Dataset: dataset (GitHub, DearDarlin/hand). Classes: heart, open palm, pointing finger, thumb up.

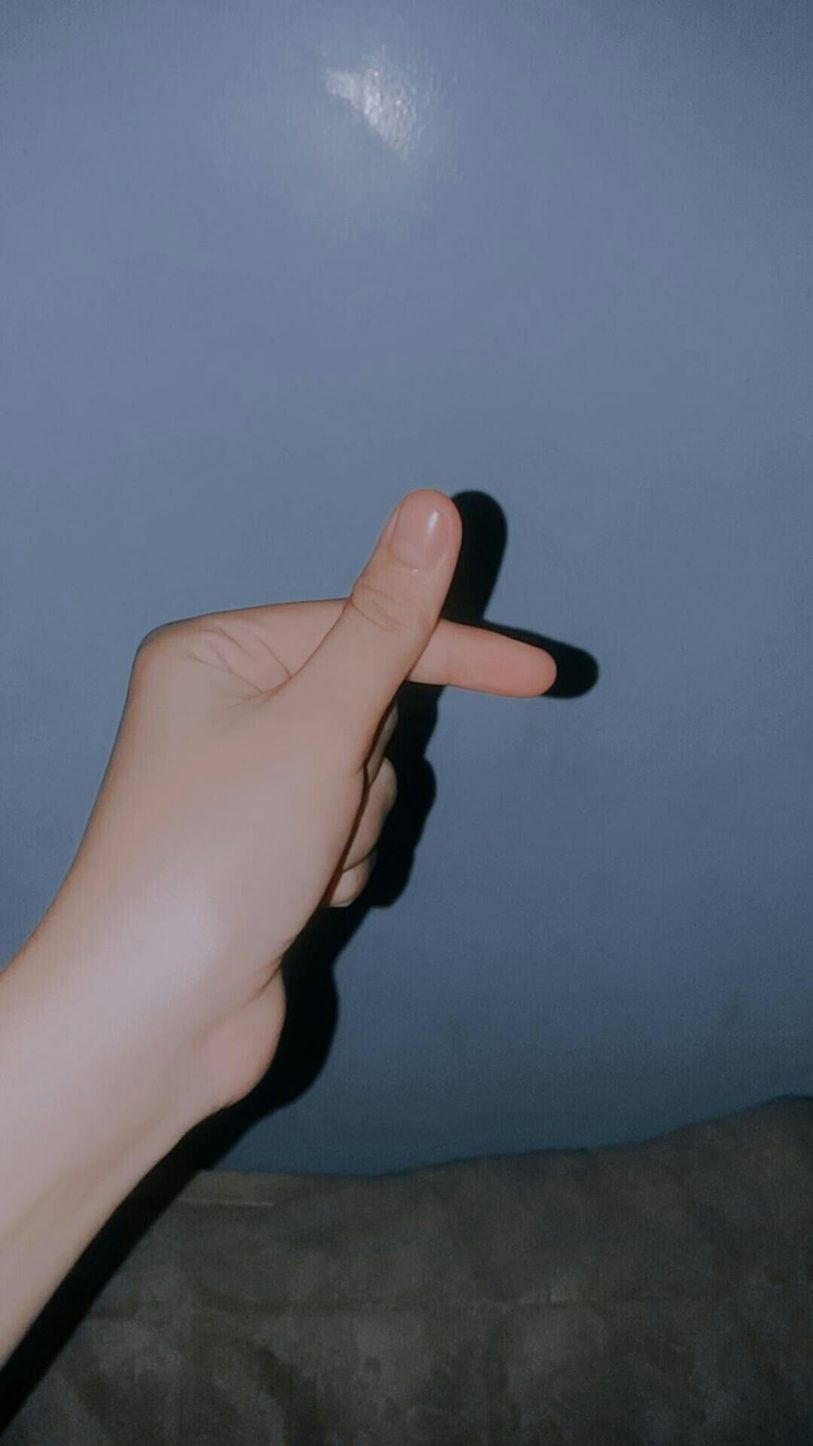
Label: heart

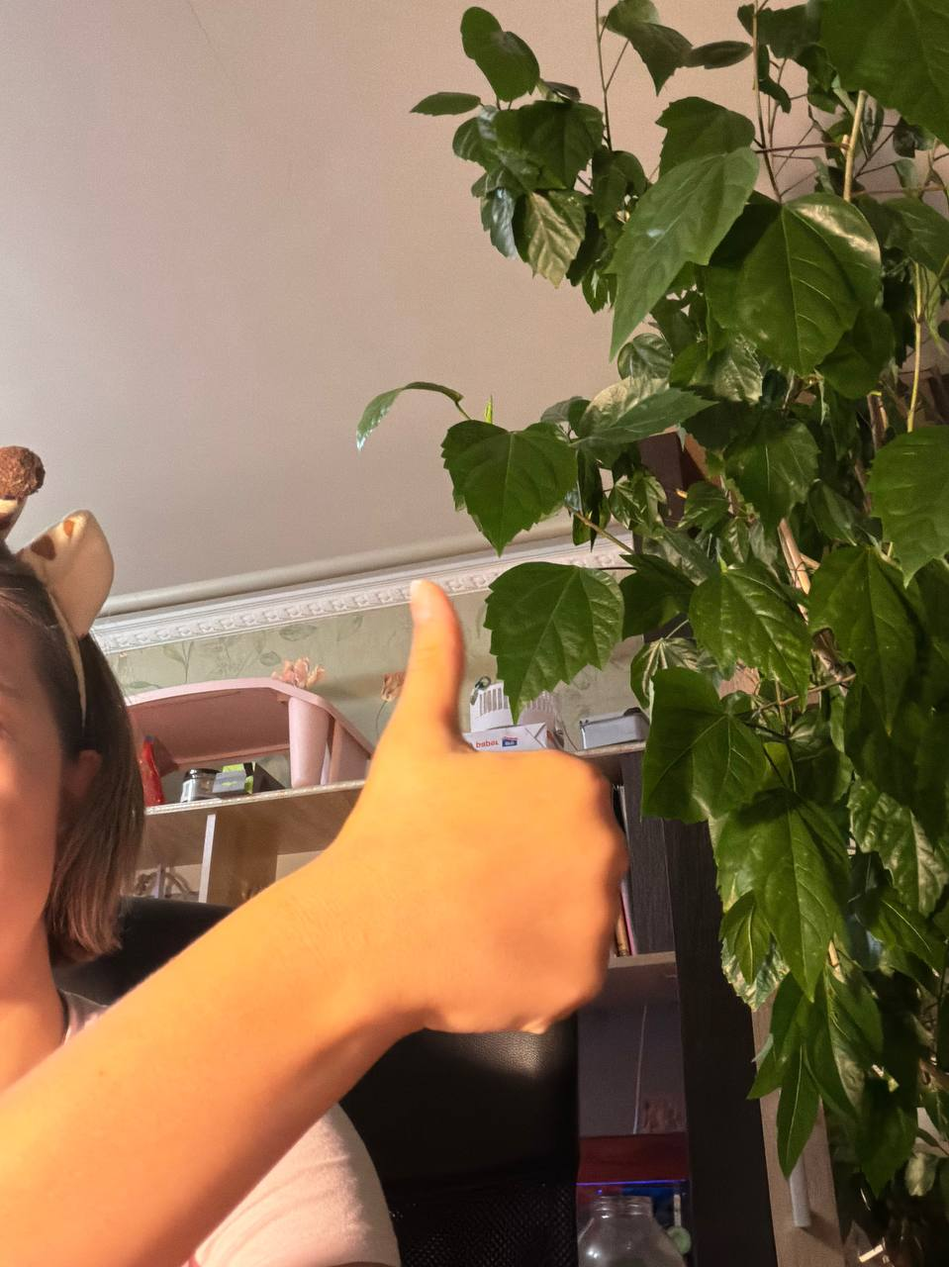
Label: thumb up

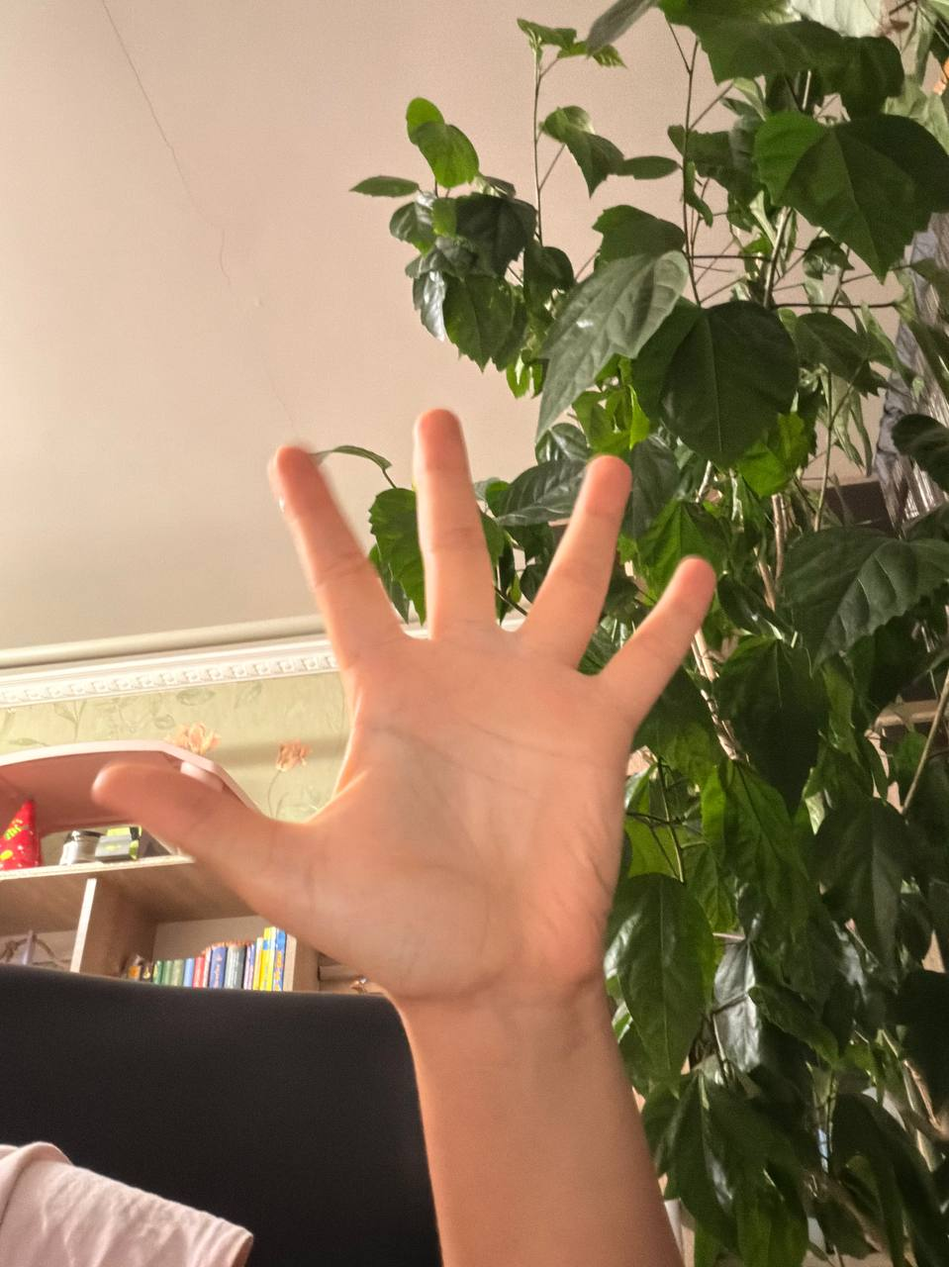
Label: open palm

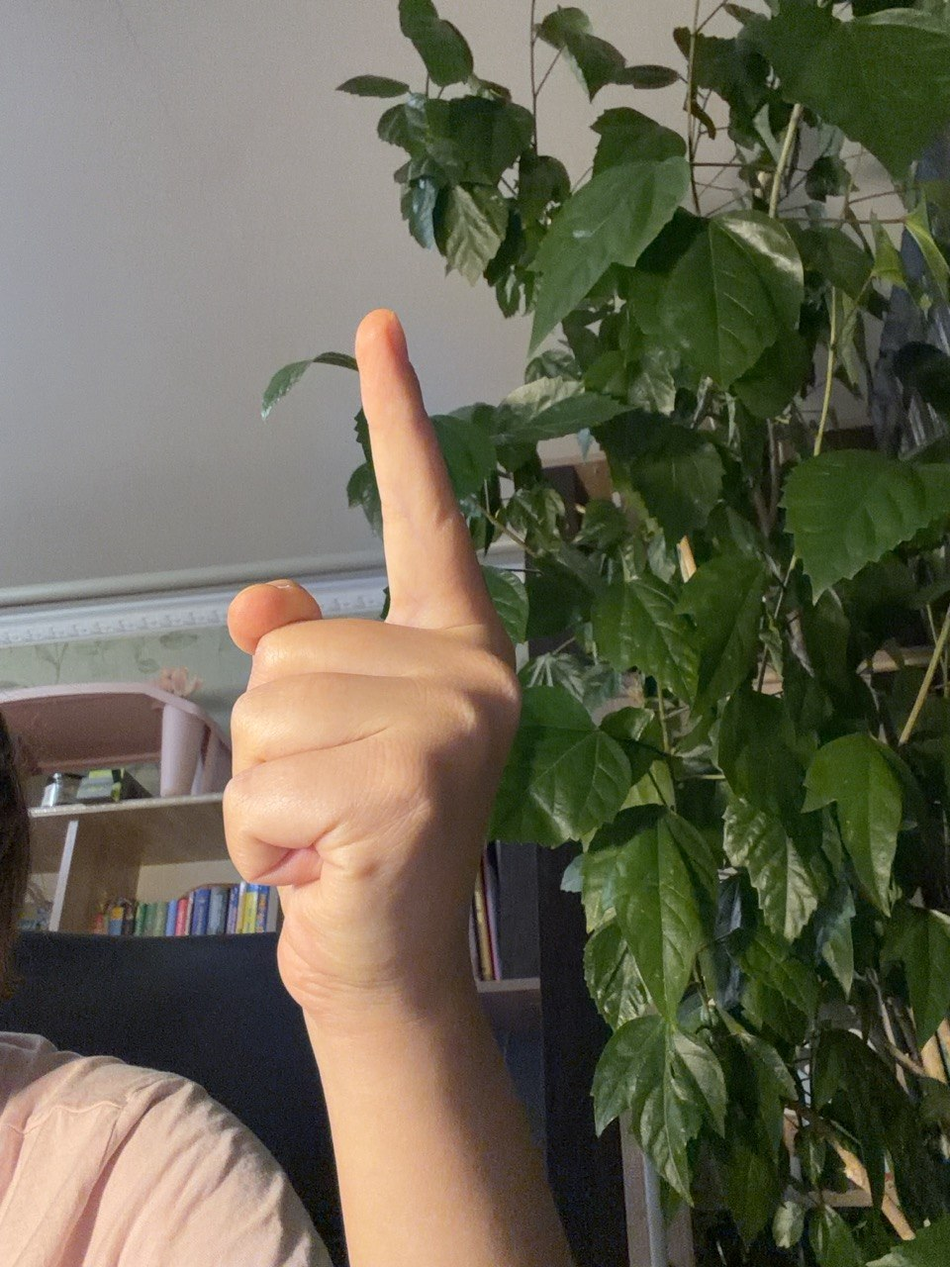
Label: pointing finger

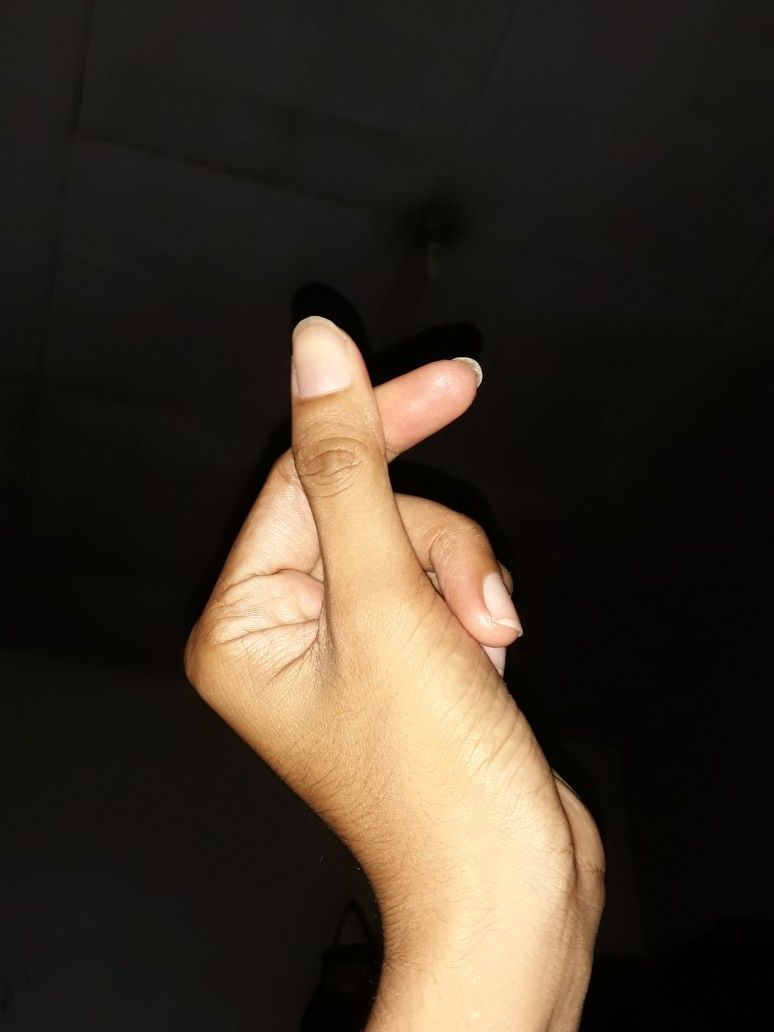
Label: heart

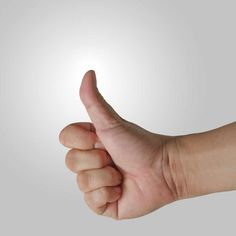
Label: thumb up
